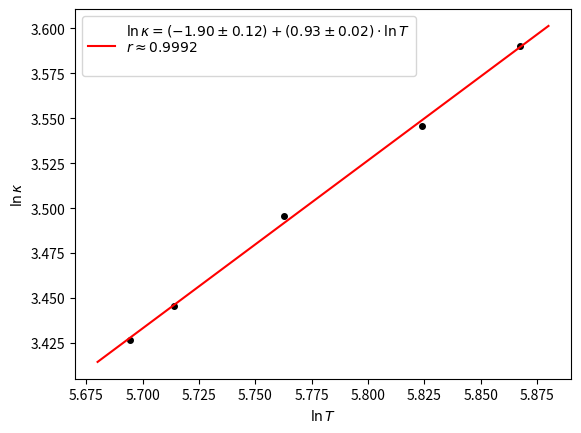

Python code for this plot:
import numpy as np
import matplotlib.pyplot as plt

def xi2(x,y, y_err):
    #y = a + bx
    N = len(x)
    avx = sum(x/(y_err**2))/sum(1/(y_err**2))
    avy = sum(y/(y_err**2))/sum(1/(y_err**2))
    av2x = sum(x*x/(y_err**2))/sum(1/(y_err**2))
    av2y = sum(y*y/(y_err**2))/sum(1/(y_err**2))
    R_xy = (sum(x*y/(y_err**2))/sum(1/(y_err**2))-avx*avy)
    S_x = av2x - avx**2
    S_y = av2y - avy**2
    b = R_xy/S_x
    a = avy - b * avx
    r = R_xy/(np.sqrt(S_x*S_y))
    delta_b = np.sqrt(1/(N-2)) * np.sqrt(S_y/S_x - b**2)
    delta_a = delta_b * np.sqrt(av2x)
    f = a + b * x
    xi = sum(((y-f)/y_err)**2)
    return a, b, delta_a, delta_b, xi,  r


k = np.array([0.030779491, 0.031353089, 0.032977581, 0.034662892, 0.036246012]) * 1000
T = np.array([24, 29.9, 45.1, 65.1, 80.1]) + 273.15

lnk = np.log(k)
lnT = np.log(T)


plt.plot(lnT, lnk, ".", color="black", markersize="8")
a, b, delta_a, delta_b, xi,  r = xi2(lnT, lnk, np.array([1]*5))
print(a, b, delta_a, delta_b, xi,  r)
plt.plot([5.68, 5.88], [a + 5.68*b, a + 5.88*b], color="red", label=r'''$\ln{\kappa} = (-1.90 \pm 0.12) + (0.93 \pm 0.02) \cdot \ln{T}$
$r \approx 0.9992$
''')

plt.xlabel(r"$\ln{T}$")
plt.ylabel(r"$\ln{\kappa}$")
plt.legend()



plt.show()